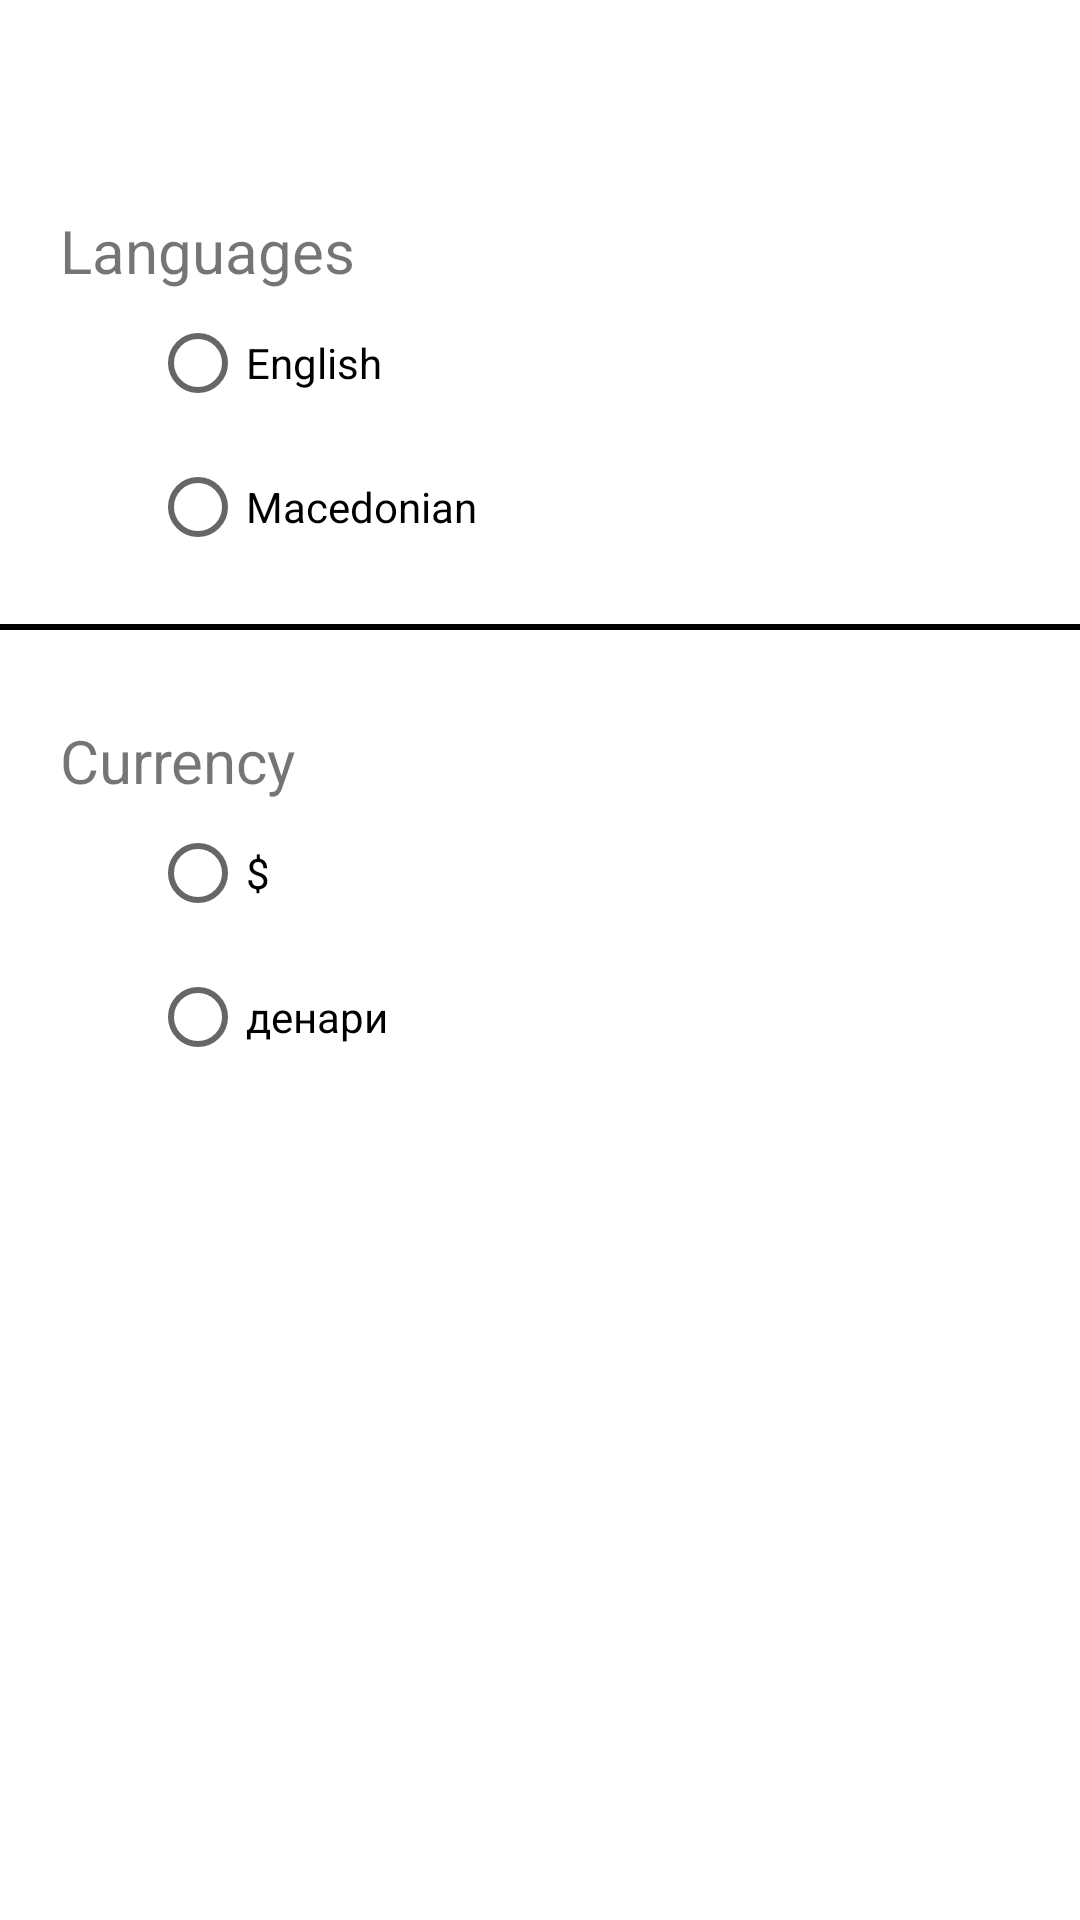

The Android layout XML behind this screen, and the referenced resources:
<!-- AndroidManifest.xml: application theme Theme.BarkoderShopApp -->
<!-- res/layout/fragment_settings.xml -->
<FrameLayout xmlns:android="http://schemas.android.com/apk/res/android"
    xmlns:app="http://schemas.android.com/apk/res-auto"
    xmlns:tools="http://schemas.android.com/tools"
    android:layout_width="match_parent"
    android:layout_height="match_parent"
    tools:context="com.example.barkodershopapp.ui.fragments.SettingsFragment">


    <androidx.constraintlayout.widget.ConstraintLayout
        android:layout_width="match_parent"
        android:layout_height="match_parent">


        <TextView
            android:id="@+id/textView22"
            android:layout_width="wrap_content"
            android:layout_height="27dp"
            android:layout_marginStart="20dp"
            android:layout_marginTop="70dp"
            android:text="@string/languages"
            android:textSize="20sp"
            app:layout_constraintBottom_toTopOf="@+id/radioGroup"
            app:layout_constraintStart_toStartOf="parent"
            app:layout_constraintTop_toTopOf="parent" />

        <RadioGroup
            android:id="@+id/radioGroup"
            android:layout_width="wrap_content"
            android:layout_height="wrap_content"
            android:layout_marginStart="50dp"
            app:layout_constraintStart_toStartOf="parent"
            app:layout_constraintTop_toBottomOf="@+id/textView22">

            <RadioButton
                android:id="@+id/radioEnglish"
                android:layout_width="wrap_content"
                android:layout_height="wrap_content"
                android:text="English" />

            <RadioButton
                android:id="@+id/radioMacedonia"
                android:layout_width="wrap_content"
                android:layout_height="wrap_content"
                android:text="Macedonian" />


        </RadioGroup>

        <androidx.constraintlayout.widget.ConstraintLayout
            android:id="@+id/constraintLayout4"
            android:layout_width="match_parent"
            android:layout_height="2dp"
            android:layout_marginTop="15dp"
            android:background="@color/black"
            app:layout_constraintTop_toBottomOf="@+id/radioGroup"
            tools:layout_editor_absoluteX="50dp">

        </androidx.constraintlayout.widget.ConstraintLayout>

        <TextView
            android:id="@+id/textView20"
            android:layout_width="wrap_content"
            android:layout_height="wrap_content"
            android:layout_marginStart="20dp"
            android:layout_marginTop="30dp"
            android:text="Currency"
            android:textSize="20sp"
            app:layout_constraintStart_toStartOf="parent"
            app:layout_constraintTop_toBottomOf="@+id/constraintLayout4" />


        <RadioGroup
            android:id="@+id/radioGroup2"
            android:layout_width="wrap_content"
            android:layout_height="wrap_content"
            android:layout_marginStart="50dp"
            app:layout_constraintStart_toStartOf="parent"
            app:layout_constraintTop_toBottomOf="@+id/textView20">

        <RadioButton
            android:id="@+id/radioCurrencyEU"
            android:layout_width="wrap_content"
            android:layout_height="wrap_content"
            android:text="$" />


        <RadioButton
            android:id="@+id/radioCurrencyDenar"
            android:layout_width="wrap_content"
            android:layout_height="wrap_content"
            android:text="денари" />

        </RadioGroup>

    </androidx.constraintlayout.widget.ConstraintLayout>


</FrameLayout>
<!-- resources referenced by this layout -->
<resources>
  <color name="black">#FF000000</color>
  <string name="languages">Languages</string>
  <style name="Theme.BarkoderShopApp" parent="Theme.MaterialComponents.DayNight.NoActionBar">
          
          <item name="colorPrimary">@color/designColor</item>
          <item name="colorPrimaryVariant">@color/toolBarColor</item>
          <item name="colorOnPrimary">@color/white</item>
          
          <item name="colorSecondary">@color/designColor</item>
          <item name="colorSecondaryVariant">@color/designColor</item>
          <item name="colorOnSecondary">@color/white</item>
          
          <item name="android:statusBarColor">?attr/colorPrimaryVariant</item>
          
      </style>
  <color name="designColor">#FF3347</color>
  <color name="toolBarColor">#FF3347</color>
  <color name="white">#FFFFFFFF</color>
</resources>
